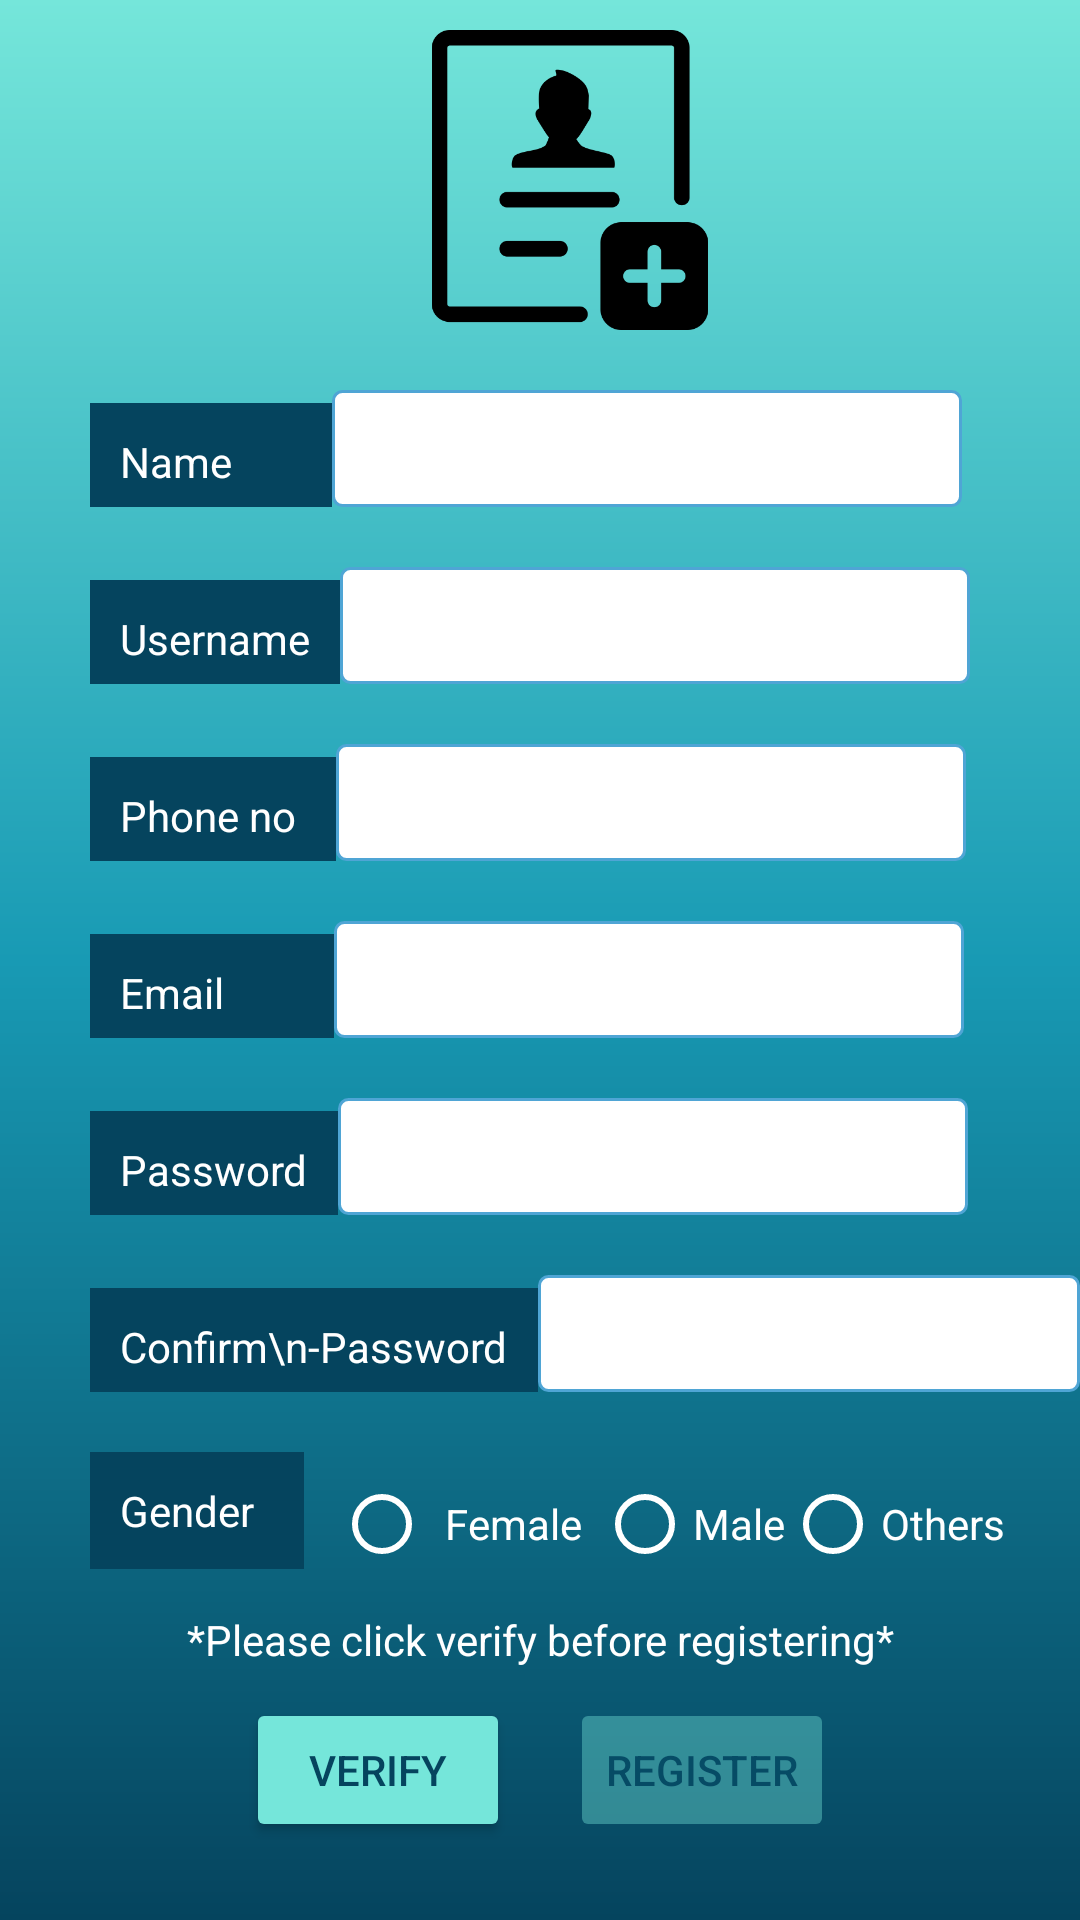

Produce the Android XML layout that renders to this screen, including the resource entries it uses.
<!-- AndroidManifest.xml: application theme Theme.HealPro -->
<!-- res/layout/activity_register.xml -->
<?xml version="1.0" encoding="utf-8"?>
<androidx.appcompat.widget.LinearLayoutCompat xmlns:android="http://schemas.android.com/apk/res/android"
    xmlns:app="http://schemas.android.com/apk/res-auto"
    xmlns:tools="http://schemas.android.com/tools"
    android:layout_width="match_parent"
    android:orientation="vertical"
    android:layout_height="match_parent"
    android:background="@drawable/gradient_bg"
    tools:context=".Register">
    <LinearLayout
        android:layout_width="match_parent"
        android:layout_height="wrap_content">

        <ImageView
            android:layout_width="100dp"
            android:layout_height="100dp"
           android:layout_marginTop="10dp"
            android:layout_marginLeft="140dp"
            android:src="@drawable/img_1"/>
    </LinearLayout>
    <LinearLayout
        android:layout_width="match_parent"
        android:layout_height="wrap_content"
        android:layout_marginTop="20dp"
        android:layout_marginLeft="30dp"
        android:orientation="horizontal">
       <TextView
           android:id="@+id/name"
           android:layout_width="wrap_content"
           android:layout_height="wrap_content"
           android:background="@color/Navy_Blue"
           android:text="Name       "
           android:textColor="@color/white"
           android:padding="10dp"/>
        <EditText
            android:id="@+id/edit_name"
            android:layout_width="wrap_content"
            android:layout_height="match_parent"
            android:background="@drawable/border"
            android:ems="10"/>
    </LinearLayout>
    <LinearLayout
        android:layout_width="match_parent"
        android:layout_height="wrap_content"
        android:layout_marginTop="20dp"
        android:layout_marginLeft="30dp"
        android:orientation="horizontal">
        <TextView
            android:id="@+id/uname"
            android:layout_width="wrap_content"
            android:layout_height="wrap_content"
            android:background="@color/Navy_Blue"
            android:text="Username"
            android:textColor="@color/white"
            android:padding="10dp"/>
        <EditText
            android:id="@+id/edit_username"
            android:layout_width="wrap_content"
            android:layout_height="match_parent"
            android:background="@drawable/border"
            android:ems="10"/>
    </LinearLayout>
    <LinearLayout
        android:layout_width="match_parent"
        android:layout_height="wrap_content"
        android:layout_marginTop="20dp"
        android:layout_marginLeft="30dp"
        android:orientation="horizontal">
        <TextView
            android:id="@+id/phone"
            android:layout_width="wrap_content"
            android:layout_height="wrap_content"
            android:background="@color/Navy_Blue"
            android:text="Phone no "
            android:textColor="@color/white"
            android:padding="10dp"/>
        <EditText
            android:id="@+id/phone_no"
            android:layout_width="wrap_content"
            android:layout_height="match_parent"
            android:background="@drawable/border"
            android:inputType="phone"
            android:ems="10"/>
    </LinearLayout>
    <LinearLayout
        android:layout_width="match_parent"
        android:layout_height="wrap_content"
        android:layout_marginTop="20dp"
        android:layout_marginLeft="30dp"
        android:orientation="horizontal">
        <TextView
            android:id="@+id/email"
            android:layout_width="wrap_content"
            android:layout_height="wrap_content"
            android:background="@color/Navy_Blue"
            android:text="Email        "
            android:textColor="@color/white"
            android:padding="10dp"/>
        <EditText
            android:id="@+id/em"
            android:layout_width="wrap_content"
            android:layout_height="match_parent"
            android:background="@drawable/border"
            android:inputType="textEmailAddress"
            android:ems="10"/>
    </LinearLayout>
    <LinearLayout
        android:layout_width="match_parent"
        android:layout_height="wrap_content"
        android:layout_marginTop="20dp"
        android:layout_marginLeft="30dp"
        android:orientation="horizontal">
        <TextView
            android:id="@+id/password"
            android:layout_width="wrap_content"
            android:layout_height="wrap_content"
            android:background="@color/Navy_Blue"
            android:text="Password"
            android:textColor="@color/white"
            android:padding="10dp"/>
        <EditText
            android:id="@+id/pd"
            android:tooltipText="The password must be atleast 8 characters long"
            android:inputType="textPassword"
            android:layout_width="wrap_content"
            android:layout_height="match_parent"
            android:background="@drawable/border"
            android:ems="10"/>
    </LinearLayout>
    <LinearLayout
        android:layout_width="match_parent"
        android:layout_height="wrap_content"
        android:layout_marginTop="20dp"
        android:layout_marginLeft="30dp"
        android:orientation="horizontal">

        <TextView
            android:id="@+id/cpassword"
            android:layout_width="wrap_content"
            android:layout_height="wrap_content"
            android:background="@color/Navy_Blue"
            android:text="Confirm\n-Password"
            android:textColor="@color/white"
            android:padding="10dp"
            android:singleLine="false"/>

        <EditText
            android:id="@+id/cpd"
            android:layout_width="wrap_content"
            android:layout_height="match_parent"
            android:background="@drawable/border"
            android:ems="10"
            android:inputType="textPassword" />
    </LinearLayout>
    <LinearLayout
        android:layout_width="match_parent"
        android:layout_height="wrap_content"
        android:layout_marginTop="20dp"
        android:layout_marginLeft="30dp"
        android:orientation="horizontal">
        <TextView
            android:layout_width="wrap_content"
            android:layout_height="wrap_content"
            android:background="@color/Navy_Blue"
            android:text="Gender  "
            android:textColor="@color/white"
            android:padding="10dp"/>
        <RadioGroup
            android:layout_width="wrap_content"
            android:layout_height="wrap_content"
            android:layout_marginLeft="10dp"
            android:id="@+id/gender"
            android:orientation="horizontal"
            >
            <RadioButton
                android:id="@+id/female"
                android:layout_width="wrap_content"
                android:layout_height="wrap_content"
                android:text="Female"
                android:padding="5dp"
                android:buttonTint="@color/white"
                android:textColor="@color/white"/>
            <RadioButton
                android:id="@+id/male"
                android:layout_width="wrap_content"
                android:layout_height="wrap_content"
                android:text="Male"
                android:buttonTint="@color/white"
                android:textColor="@color/white"/>
            <RadioButton
                android:id="@+id/others"
                android:layout_width="wrap_content"
                android:layout_height="wrap_content"
                android:text="Others"
                android:buttonTint="@color/white"
                android:textColor="@color/white"/>
        </RadioGroup>
    </LinearLayout>
    <TextView
        android:layout_width="match_parent"
        android:layout_height="wrap_content"
        android:textColor="@color/white"
        android:layout_marginTop="5dp"
        android:text="*Please click verify before registering*"
        android:gravity="center"/>
    <LinearLayout
        android:layout_width="match_parent"
        android:layout_height="wrap_content"
        android:gravity="center"
        android:layout_marginTop="10dp"
        android:orientation="horizontal"
        >

        <Button
            android:id="@+id/verify"
            android:layout_width="wrap_content"
            android:layout_height="wrap_content"
            android:layout_gravity="center"
            android:backgroundTint="@color/Blue_Green"
            android:textColor="@color/Navy_Blue"
            android:text="Verify"/>
        <Button
            android:id="@+id/register2"
            android:layout_width="wrap_content"
            android:layout_height="wrap_content"
            android:layout_gravity="center"
            android:layout_marginLeft="20dp"
            android:enabled="false"
            android:alpha="0.4"
            android:clickable="false"
            android:backgroundTint="@color/Blue_Green"
            android:textColor="@color/Navy_Blue"
            android:text="Register"/>
    </LinearLayout>

</androidx.appcompat.widget.LinearLayoutCompat>
<!-- resources referenced by this layout -->
<resources>
  <color name="Blue_Green">#75E6DA</color>
  <color name="Navy_Blue">#05445E</color>
  <color name="white">#FFFFFFFF</color>
  <!-- drawable border (drawable-v24) -->
  <?xml version="1.0" encoding="utf-8"?>
  <shape xmlns:android="http://schemas.android.com/apk/res/android" android:shape="rectangle" >
      <solid android:color="@android:color/white" />
      <corners android:radius="3dp"/>
      <stroke android:width="1dip" android:color="#4fa5d5"/>
      <padding android:bottom="10dp" android:left="10dp" android:right="10dp" android:top="10dp"/>
  </shape>
  <!-- drawable gradient_bg (drawable) -->
  <?xml version = "1.0" encoding = "utf-8" ?>
  <shape
      android:shape = "rectangle"
      xmlns:android = "http://schemas.android.com/apk/res/android" >
  
      <gradient
          android:startColor = "@color/Navy_Blue"
          android:centerColor = "@color/Blue_Grotto"
          android:endColor = "@color/Blue_Green"
          android:angle = "90"
          android:type = "linear" />
  </shape>
  <!-- drawable img_1: png bitmap (drawable, 8837 bytes) -->
  <style name="Theme.HealPro" parent="Theme.MaterialComponents.DayNight.DarkActionBar">
          
          <item name="colorPrimary">@color/Navy_Blue</item>
          <item name="colorPrimaryVariant">@color/Navy_Blue</item>
          <item name="colorOnPrimary">@color/white</item>
          
          <item name="colorSecondary">@color/Blue_Grotto</item>
          <item name="colorSecondaryVariant">@color/Blue_Grotto</item>
          <item name="colorOnSecondary">@color/black</item>
          
          <item name="android:statusBarColor" tools:targetApi="l">?attr/colorPrimaryVariant</item>
          
      </style>
  <color name="Blue_Grotto">#189AB4</color>
  <color name="black">#FF000000</color>
</resources>
